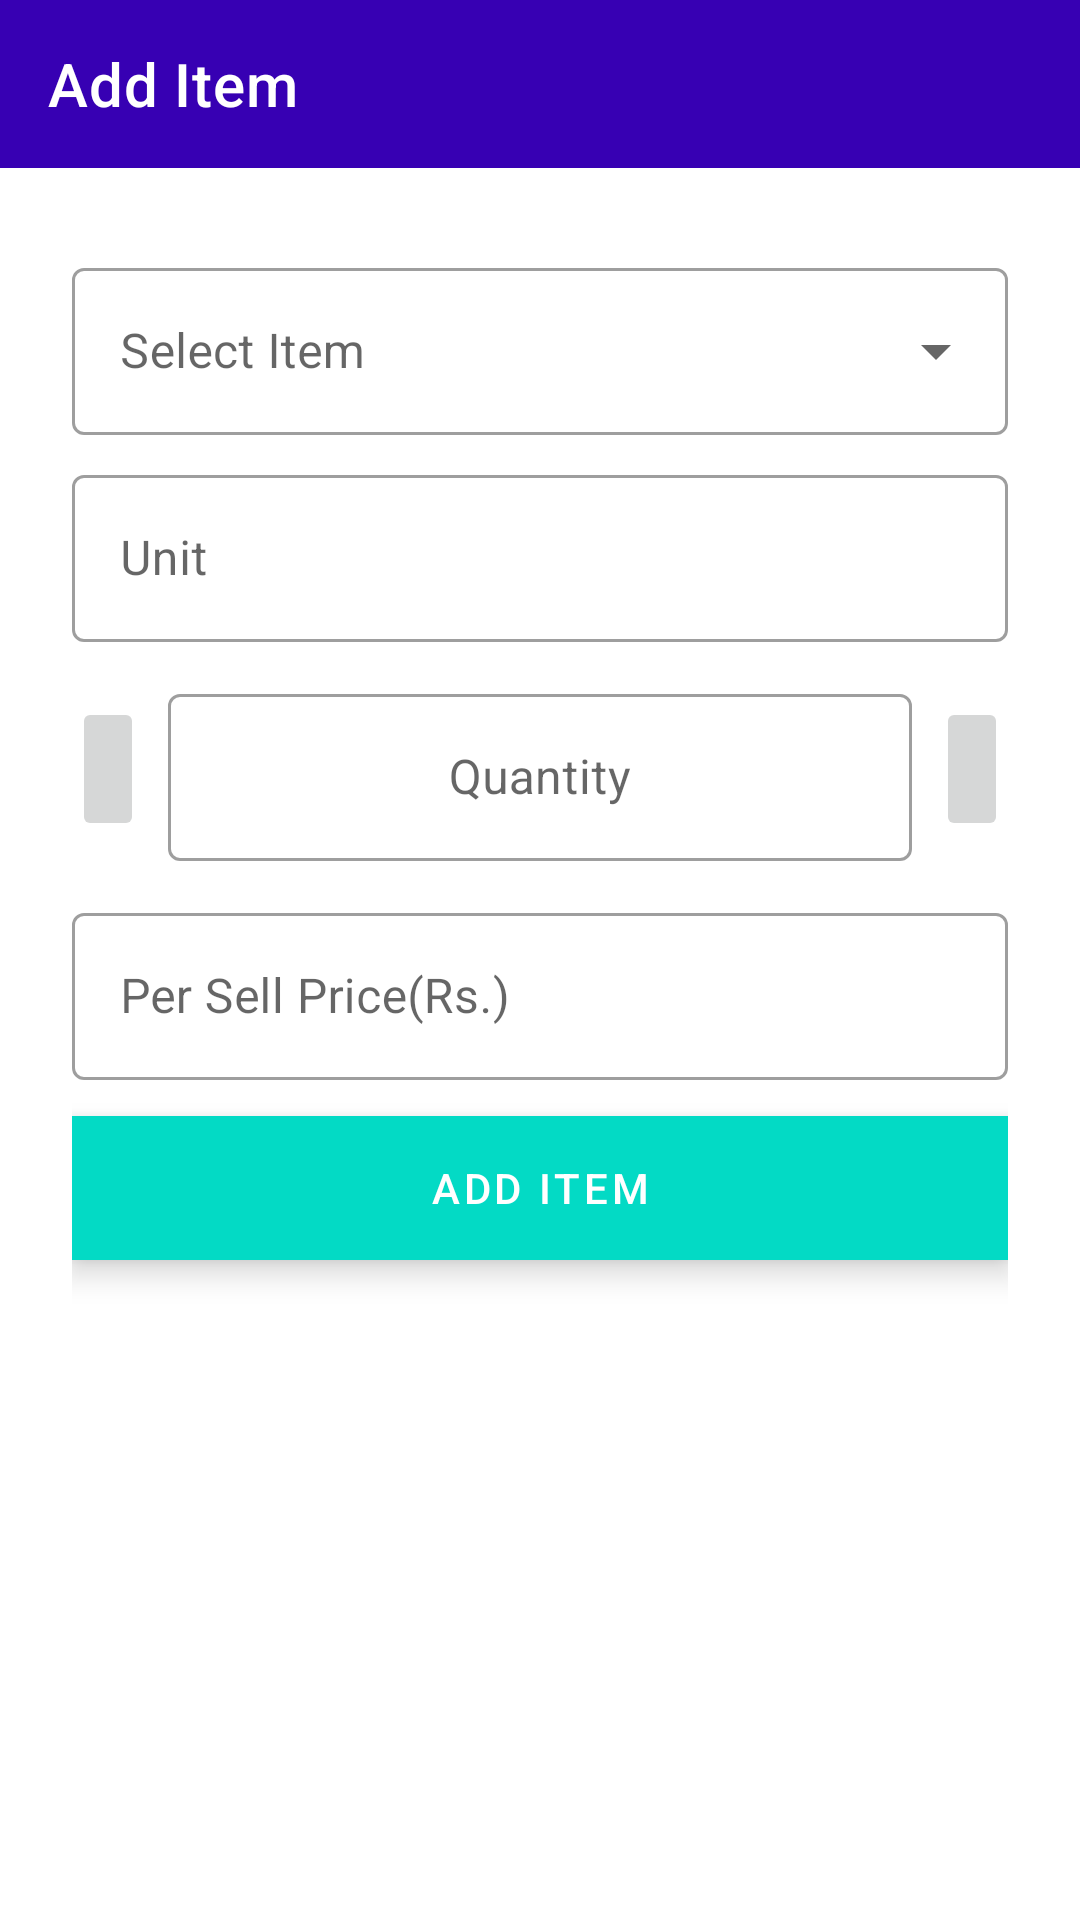

This screen was rendered from an Android layout file. Write that file and the resources it references.
<!-- AndroidManifest.xml: application theme Theme.BarMan -->
<!-- res/layout/activity_addsellitem.xml -->
<?xml version="1.0" encoding="utf-8"?>
<androidx.constraintlayout.widget.ConstraintLayout xmlns:android="http://schemas.android.com/apk/res/android"
    xmlns:app="http://schemas.android.com/apk/res-auto"
    xmlns:tools="http://schemas.android.com/tools"
    android:layout_width="match_parent"
    android:layout_height="match_parent"
    tools:context=".sell.AddSellItem">

    <androidx.appcompat.widget.Toolbar
        android:id="@+id/toolbar"
        android:layout_width="match_parent"
        android:layout_height="wrap_content"
        android:background="?attr/colorPrimaryVariant"
        android:minHeight="?attr/actionBarSize"
        app:layout_constraintEnd_toEndOf="parent"
        app:layout_constraintStart_toStartOf="parent"
        app:layout_constraintTop_toTopOf="parent"
        app:title="Add Item"
        app:titleTextColor="@color/white" />

    <ScrollView
        android:layout_width="match_parent"
        android:layout_height="0dp"
        android:clipToPadding="false"
        android:overScrollMode="never"
        app:layout_constraintBottom_toBottomOf="parent"
        app:layout_constraintEnd_toEndOf="parent"
        app:layout_constraintStart_toStartOf="parent"
        app:layout_constraintTop_toBottomOf="@+id/toolbar">

        <LinearLayout
            android:layout_width="match_parent"
            android:layout_height="wrap_content"
            android:orientation="vertical"
            android:padding="24dp">

            <com.google.android.material.textfield.TextInputLayout
                style="@style/Widget.MaterialComponents.TextInputLayout.OutlinedBox.ExposedDropdownMenu"
                android:layout_width="match_parent"
                android:layout_height="wrap_content"
                android:layout_marginVertical="4dp">

                <AutoCompleteTextView
                    android:id="@+id/ac_tv_items"
                    android:layout_width="match_parent"
                    android:layout_height="match_parent"
                    android:layout_weight="1"
                    android:hint="Select Item"
                    android:inputType="text"
                    tools:ignore="HardcodedText" />

            </com.google.android.material.textfield.TextInputLayout>

            <com.google.android.material.textfield.TextInputLayout
                style="@style/Widget.MaterialComponents.TextInputLayout.OutlinedBox"
                android:layout_width="match_parent"
                android:layout_height="wrap_content"
                android:layout_marginVertical="4dp">

                <com.google.android.material.textfield.TextInputEditText
                    android:id="@+id/iet_unit"
                    android:layout_width="match_parent"
                    android:layout_height="match_parent"
                    android:hint="Unit"
                    android:inputType="none"
                    android:textColor="@color/black"
                    tools:ignore="HardcodedText" />

            </com.google.android.material.textfield.TextInputLayout>


            <LinearLayout
                android:layout_width="match_parent"
                android:layout_height="wrap_content"
                android:layout_marginVertical="4dp"
                android:orientation="horizontal">

                <ImageButton
                    android:id="@+id/btn_minus"
                    android:layout_width="wrap_content"
                    android:layout_height="48dp"
                    android:onClick="minusQuantity"
                    android:layout_gravity="center_vertical"
                    android:src="@drawable/ic_baseline_remove"
                    tools:ignore="ContentDescription" />

                <com.google.android.material.textfield.TextInputLayout
                    style="@style/Widget.MaterialComponents.TextInputLayout.OutlinedBox"
                    android:layout_width="0dp"
                    android:layout_height="wrap_content"
                    android:layout_marginVertical="4dp"
                    android:layout_marginHorizontal="8dp"
                    android:layout_weight="1">

                    <com.google.android.material.textfield.TextInputEditText
                        android:id="@+id/iet_quantity"
                        android:layout_width="match_parent"
                        android:layout_height="match_parent"
                        android:gravity="center"
                        android:hint="Quantity"
                        android:inputType="number"
                        tools:ignore="HardcodedText" />

                </com.google.android.material.textfield.TextInputLayout>

                <ImageButton
                    android:id="@+id/btn_plus"
                    android:layout_width="wrap_content"
                    android:layout_height="48dp"
                    android:onClick="plusQuantity"
                    android:layout_gravity="center_vertical"
                    android:src="@drawable/ic_baseline_add"
                    tools:ignore="ContentDescription" />

            </LinearLayout>

            <com.google.android.material.textfield.TextInputLayout
                style="@style/Widget.MaterialComponents.TextInputLayout.OutlinedBox"
                android:layout_width="match_parent"
                android:layout_height="wrap_content"
                android:layout_marginVertical="4dp">

                <com.google.android.material.textfield.TextInputEditText
                    android:id="@+id/iet_sellprice"
                    android:layout_width="match_parent"
                    android:layout_height="match_parent"
                    android:hint="Per Sell Price(Rs.)"
                    android:inputType="numberDecimal"
                    tools:ignore="HardcodedText" />

            </com.google.android.material.textfield.TextInputLayout>


            <Button
                android:id="@+id/btn_add"
                style="@style/Widget.MaterialComponents.ExtendedFloatingActionButton"
                android:layout_width="match_parent"
                android:layout_height="wrap_content"
                android:layout_marginVertical="8dp"
                android:background="?attr/colorSecondary"
                android:onClick="add"
                android:text="Add Item"
                android:textAllCaps="true"
                android:textColor="@color/white"
                android:visibility="visible"
                tools:ignore="ButtonStyle,HardcodedText" />


            <LinearLayout
                android:layout_width="match_parent"
                android:layout_height="wrap_content"
                android:layout_marginVertical="8dp"
                android:orientation="horizontal">

                <Button
                    android:id="@+id/btn_delete"
                    style="@style/Widget.MaterialComponents.ExtendedFloatingActionButton"
                    android:layout_width="match_parent"
                    android:layout_height="wrap_content"
                    android:layout_marginEnd="8dp"
                    android:layout_weight="1"
                    android:background="?attr/colorSecondary"
                    android:onClick="delete"
                    android:paddingHorizontal="16dp"
                    android:text="Delete"
                    android:textColor="@color/white"
                    android:visibility="gone"
                    tools:ignore="HardcodedText" />

                <Button
                    android:id="@+id/btn_update"
                    style="@style/Widget.MaterialComponents.ExtendedFloatingActionButton"
                    android:layout_width="match_parent"
                    android:layout_height="wrap_content"
                    android:layout_marginStart="8dp"
                    android:layout_weight="1"
                    android:background="?attr/colorSecondary"
                    android:onClick="update"
                    android:paddingHorizontal="16dp"
                    android:text="Save"
                    android:textColor="@color/white"
                    android:visibility="gone"
                    tools:ignore="HardcodedText" />

            </LinearLayout>

        </LinearLayout>

    </ScrollView>

</androidx.constraintlayout.widget.ConstraintLayout>
<!-- resources referenced by this layout -->
<resources>
  <color name="black">#FF000000</color>
  <color name="white">#FFFFFFFF</color>
  <style name="Theme.BarMan" parent="Theme.MaterialComponents.DayNight.NoActionBar">
          
          <item name="colorPrimary">@color/purple_500</item>
          <item name="colorPrimaryVariant">@color/purple_700</item>
          <item name="colorOnPrimary">@color/white</item>
          
          <item name="colorSecondary">@color/teal_200</item>
          <item name="colorSecondaryVariant">@color/teal_700</item>
          <item name="colorOnSecondary">@color/black</item>
          
          <item name="android:statusBarColor" tools:targetApi="l">?attr/colorPrimaryVariant</item>
          
      </style>
  <color name="purple_500">#FF6200EE</color>
  <color name="purple_700">#FF3700B3</color>
  <color name="teal_200">#FF03DAC5</color>
  <color name="teal_700">#FF018786</color>
</resources>
